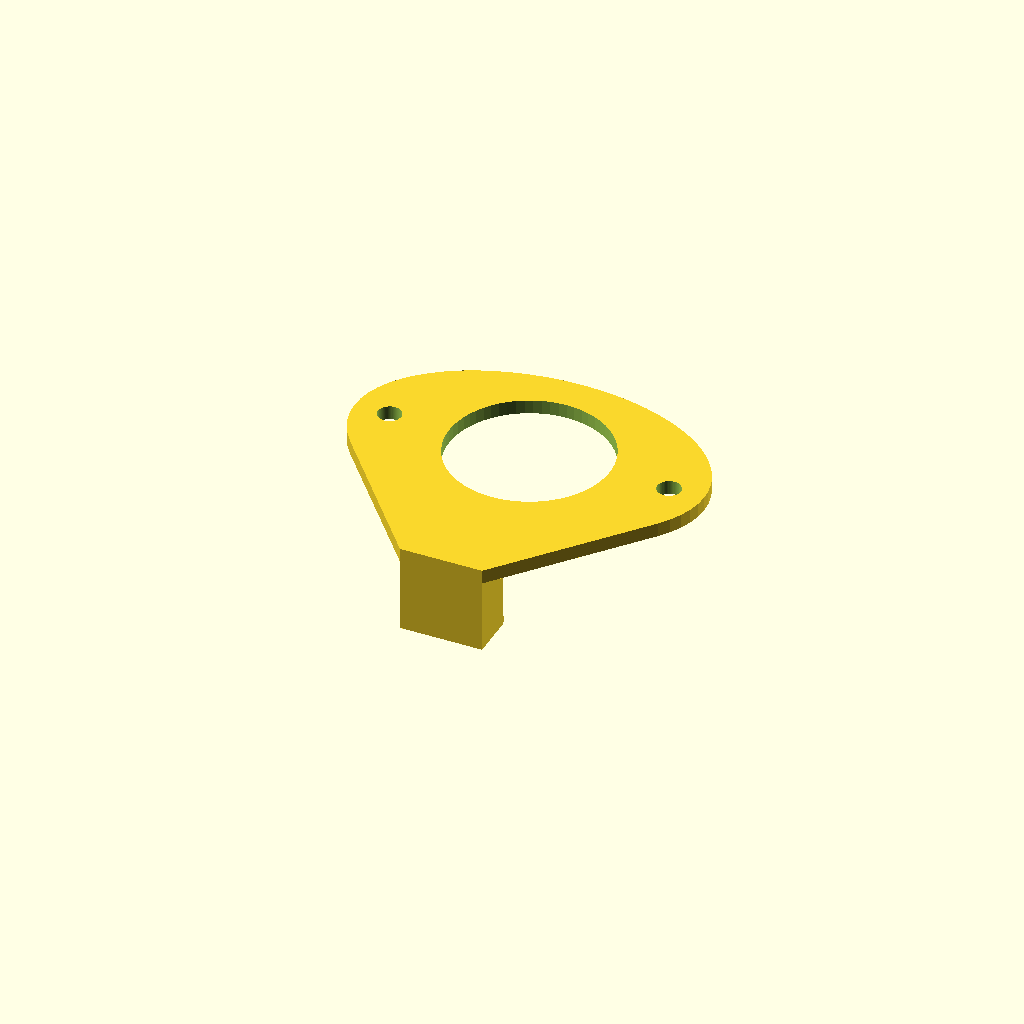
Cell 1: rendered with the file's own defaults.
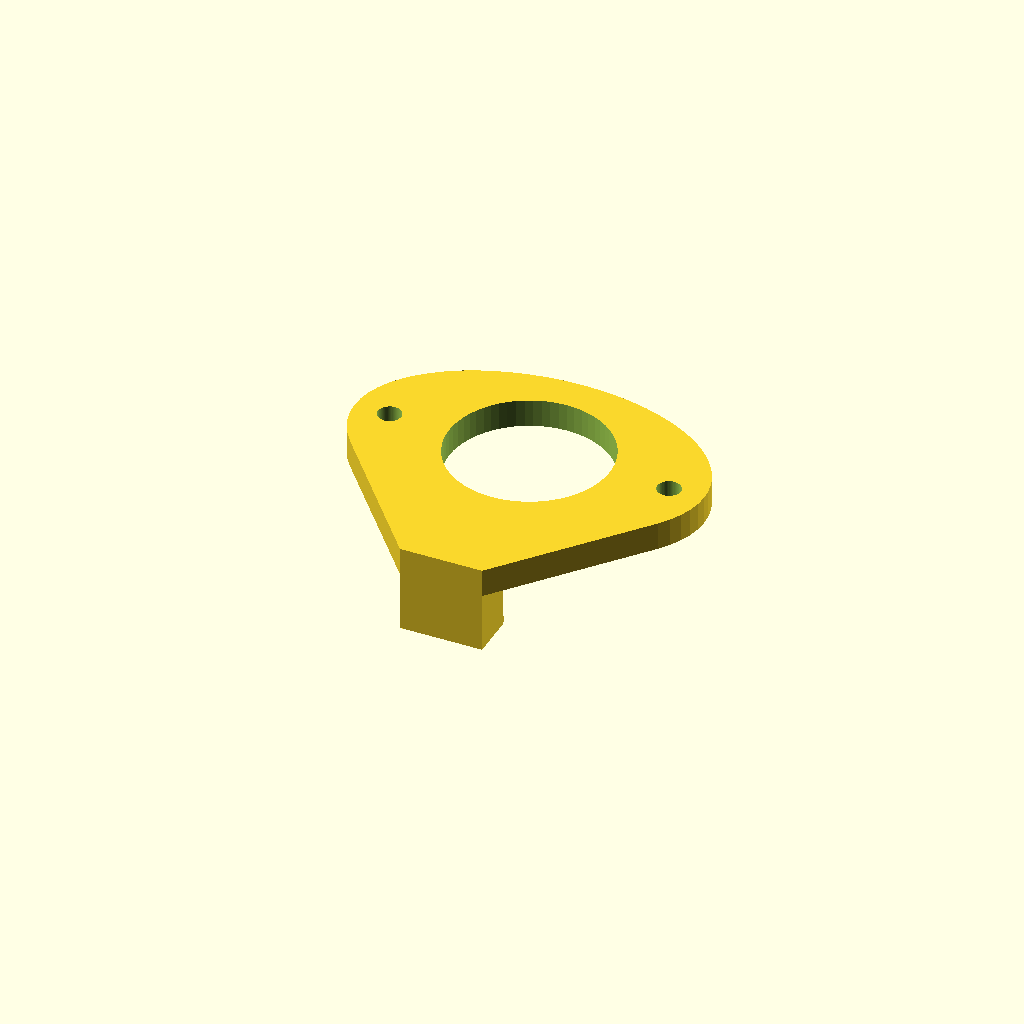
Cell 2 — flange_height set to 4.8, the other parameters unchanged.
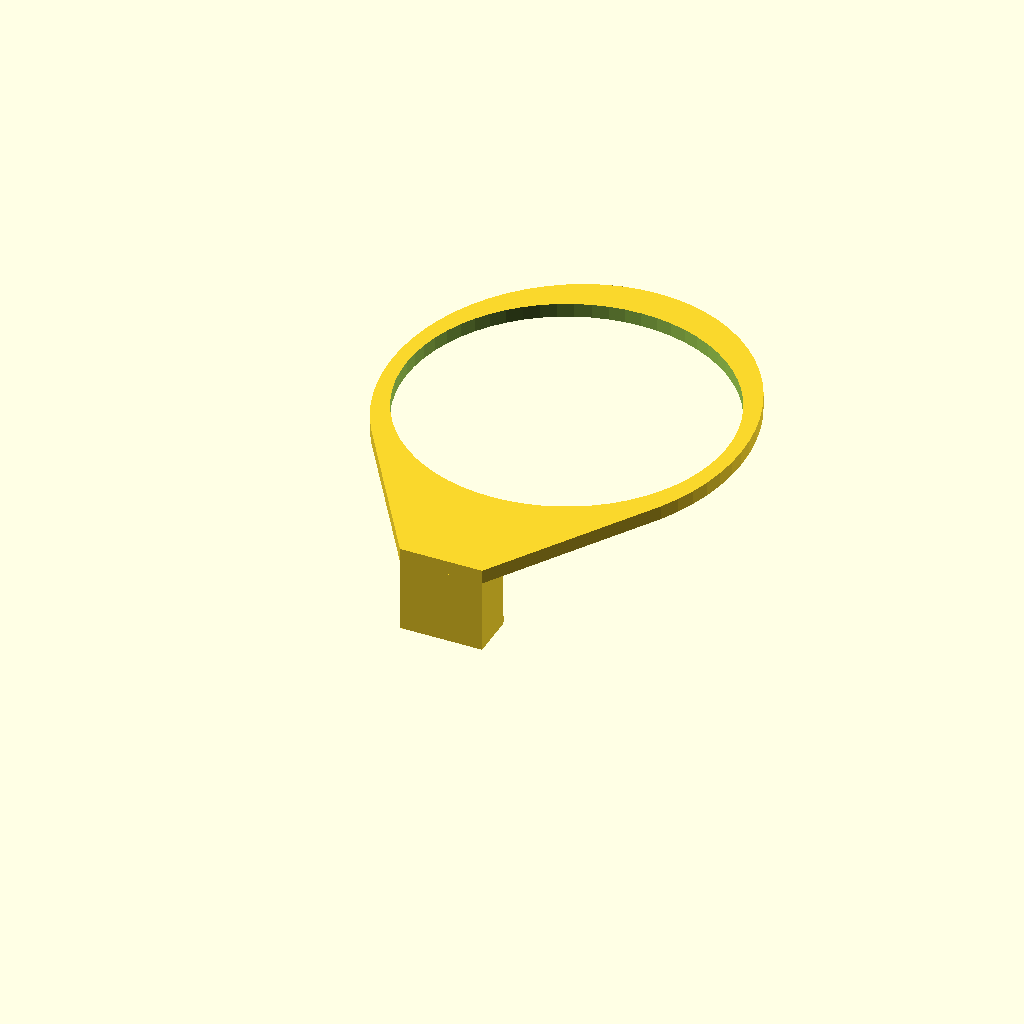
Cell 3: the same model with motor_diameter = 55.
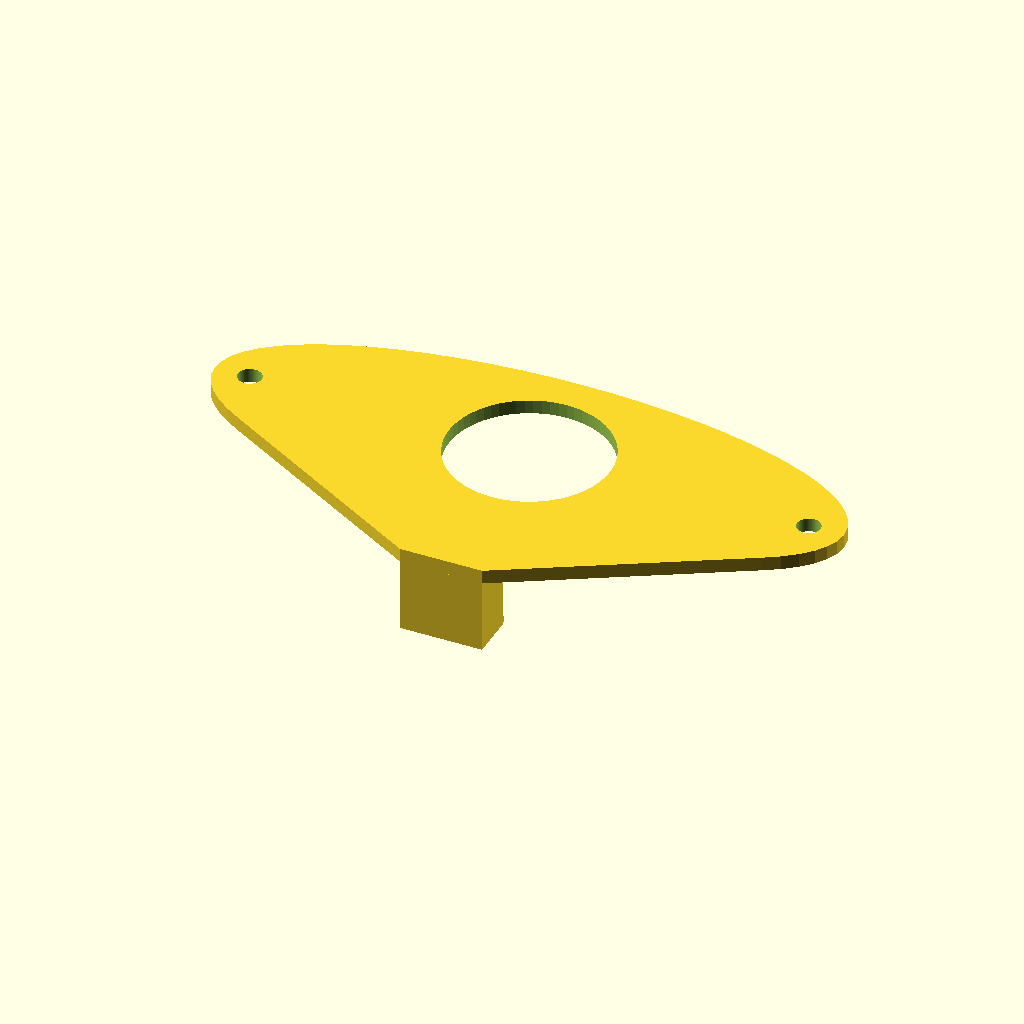
Cell 4: the same model with screw_separation = 96.
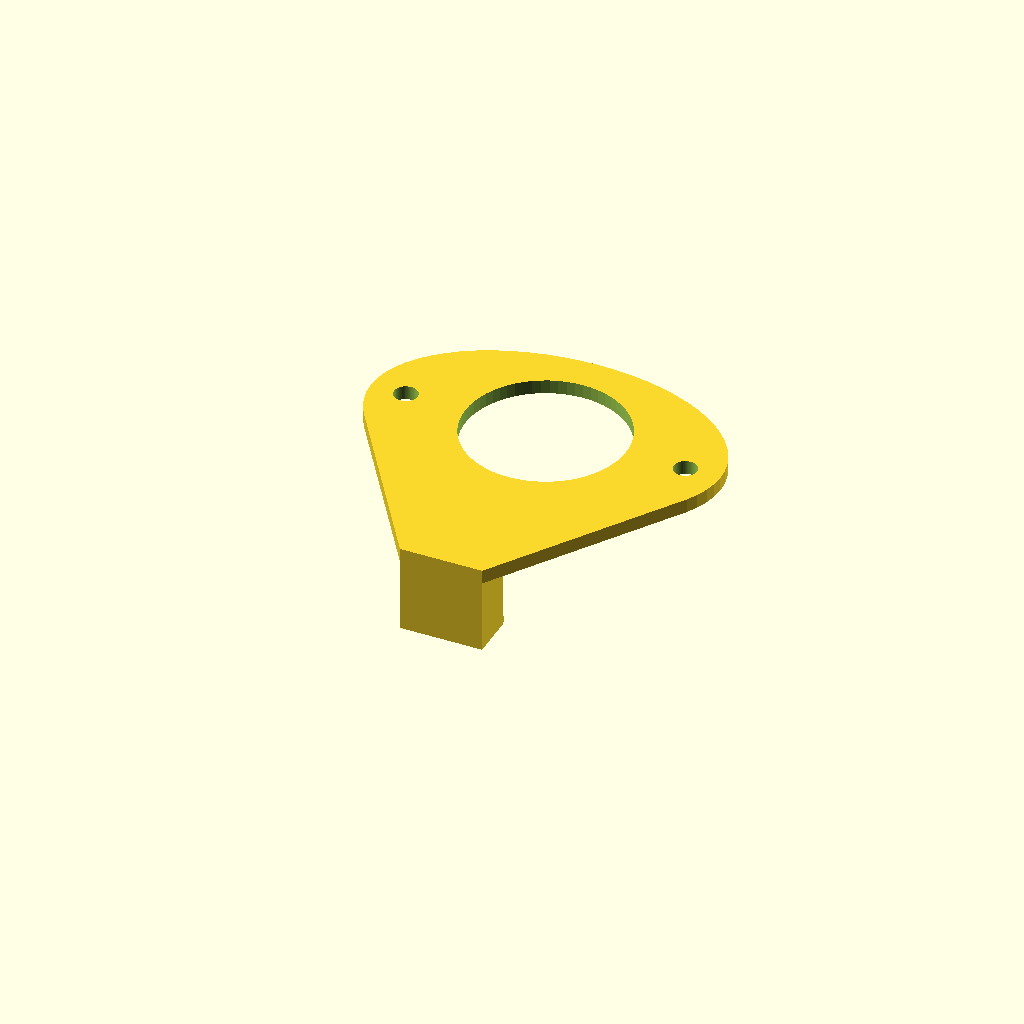
Cell 5: the same model with flange_insert_separation = 12.
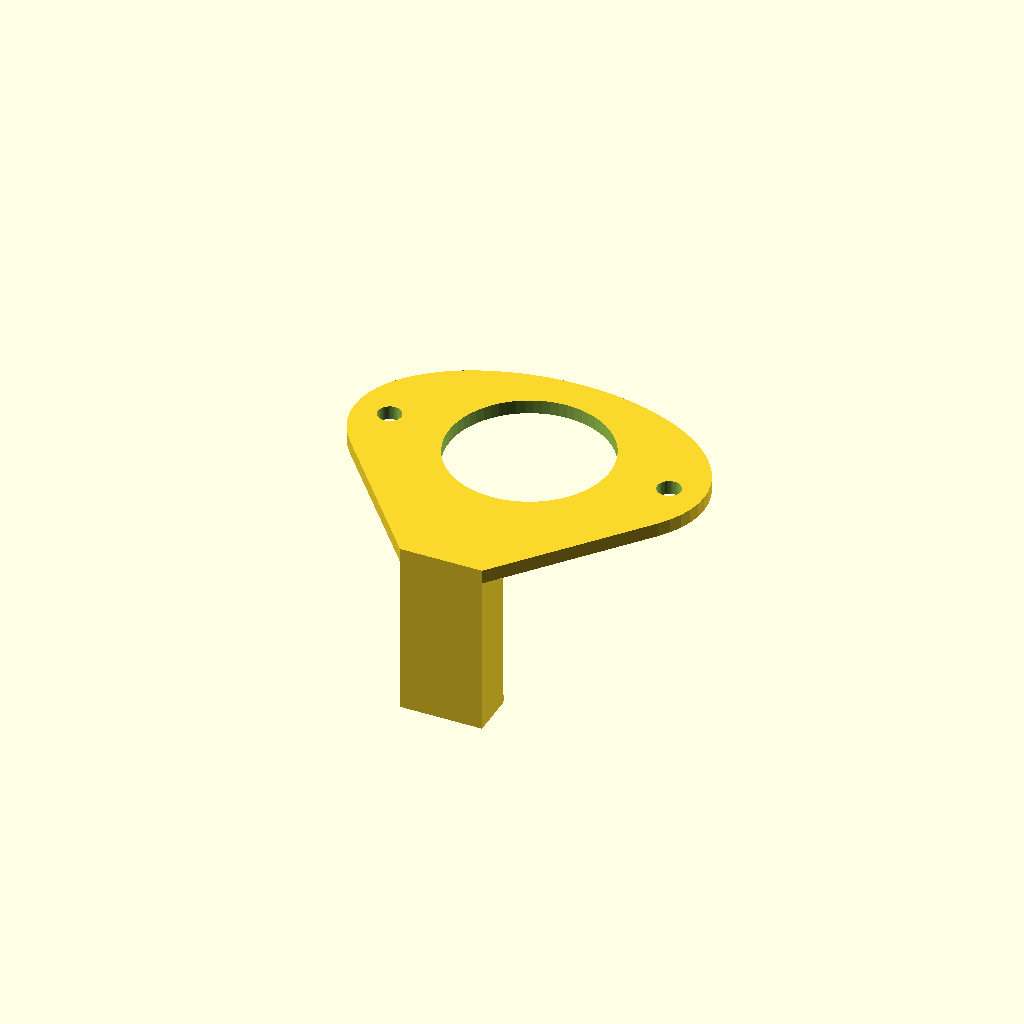
Cell 6 — insert_height set to 30, the other parameters unchanged.
All cells are drawn from one camera (rotation 55°, 0°, 25°, orthographic, colour scheme Cornfield), so only the parameter changes between them.
The OpenSCAD source (scad/custom/peri_pump_frame_mount.scad):
/**
 * @file peri_pump_frame_mount.scad
 * @brief Peristaltic pump mount insert for the frame ribs
 * @author Cameron K. Brooks
 * @copyright 2026
 *
 * An insert block that drops from above into an empty light pocket in a frame rib. It hangs from
 * a flange that the pump motor bolts through. A half-round detent across the outer face of the
 * insert, near the bottom, catches under the rib so the mount clicks in and stays in place. The
 * frame is unchanged, so the lights keep their loose fit.
 */

z_fight = $preview ? 0.05 : 0; // z-fighting avoidance for preview
$fn = $preview ? 64 : 128;

/* [Peristaltic Pump Side Mount Parameters] */

// height of the flange that the motor mounts to
flange_height = 2.4;

// motor diameter, which the flange bore clears
motor_diameter = 27.5;

// Centre-to-centre distance between the flange screws that bolt to the pump head faceplate.
// Move this into the peri pump registry entry once that faceplate is modelled.
screw_separation = 48.0;

// Distance of the bridge separating the flange from the main insert block
flange_insert_separation = 6;

// height of the insert block
insert_height = 15;

// width of the insert block
insert_width = 14.1;

// depth of the insert block
insert_depth = 7.6;

// radius of the half-round detent across the outer face of the insert, which catches under the rib
detent_radius = 0.4;

// diameter of the screws used to attach the pump to the mount
screw_diameter = 4;

peri_pump_frame_mount(
  flange_height=flange_height,
  flange_insert_separation=flange_insert_separation,
  screw_separation=screw_separation,
  motor_diameter=motor_diameter,
  screw_diameter=screw_diameter,
  insert_height=insert_height,
  insert_width=insert_width,
  insert_depth=insert_depth,
  detent_radius=detent_radius
);

// Offset of the motor bore from the insert centre toward its outer face. Callers that hang a
// pump on this mount place the pump axis here. The top of the flange is z 0.
function peri_pump_frame_mount_bore_offset(
  motor_diameter = motor_diameter,
  screw_diameter = screw_diameter,
  flange_insert_separation = flange_insert_separation
) = (motor_diameter + screw_diameter * 1.5 * 2) / 2 + screw_diameter * 1.5 / 2 + flange_insert_separation;

function peri_pump_frame_mount_insert_depth() = insert_depth;
function peri_pump_frame_mount_flange_height() = flange_height;
function peri_pump_frame_mount_bore() = motor_diameter;
// flange length across the screws; the flanges of two side-by-side mounts must not overlap
function peri_pump_frame_mount_span() = screw_separation + screw_diameter * 1.5 * 2;

// The defaults are the parameters in this file, so a caller that uses the file gets the mount as
// printed.
module peri_pump_frame_mount(
  flange_height = flange_height,
  flange_insert_separation = flange_insert_separation,
  motor_diameter = motor_diameter,
  screw_diameter = screw_diameter,
  screw_separation = screw_separation,
  insert_height = insert_height,
  insert_width = insert_width,
  insert_depth = insert_depth,
  detent_radius = detent_radius,
) {

  _flange_width = screw_diameter * 1.5;

  outer_diameter = motor_diameter + _flange_width * 2;
  flange_span = screw_separation + _flange_width * 2;

  // a motor wider than the flange span cuts the bore clean through it, splitting the part
  assert(
    flange_span > motor_diameter,
    str(
      "peri_pump_frame_mount: motor_diameter ", motor_diameter,
      " does not fit the flange span ", flange_span,
      "; widen screw_separation"
    )
  );

  union() {
    // main insert block
    translate([0, 0, -insert_height / 2])
      cube([insert_width, insert_depth, insert_height], center=true);

    // the detent, half-round across the outer face, stretched to a shallow bump
    translate([0, insert_depth / 2, -insert_height + detent_radius * 2])
      rotate([0, 90, 0])
        scale([2, 1, 1]) cylinder(r=detent_radius, h=insert_width, center=true);

    
    // flange the motor bolts to
    _flange_y = peri_pump_frame_mount_bore_offset(motor_diameter, screw_diameter, flange_insert_separation);
    translate([0, _flange_y, -flange_height / 2]) {
      difference() {
        // the ellipse, bridged straight back to the insert footprint so the bridge meets the
        // back face of the insert and covers its corners
        hull() {
          resize([screw_separation + _flange_width * 2, outer_diameter, flange_height])
            cylinder(d=outer_diameter, h=flange_height, center=true);
          translate([0, -_flange_y, 0])
            cube([insert_width, insert_depth, flange_height], center=true);
        }
        // motor cut out
        cylinder(d=motor_diameter, h=flange_height + z_fight, center=true); // cut out for motor

        // face screw cut outs
        for (i = [0:1])
          mirror([i, 0, 0]) // cut outs for face screws
            translate([screw_separation / 2, 0, 0])
              cylinder(d=screw_diameter, h=flange_height + z_fight, center=true);
      }
    }
  }
}
Parameter table extracted from the source (name, type, default, range or options):
flange_height: number, default 2.4
motor_diameter: number, default 27.5
screw_separation: number, default 48
flange_insert_separation: number, default 6
insert_height: number, default 15
insert_width: number, default 14.1
insert_depth: number, default 7.6
detent_radius: number, default 0.4
screw_diameter: number, default 4
